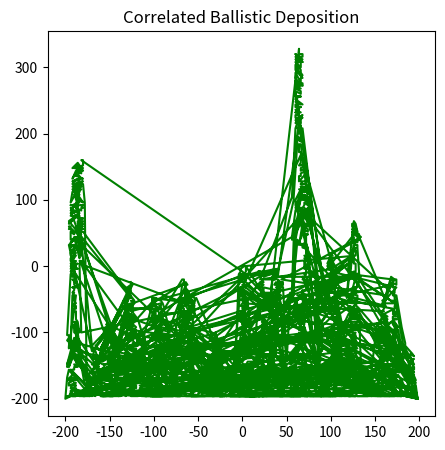

The matplotlib source for this figure:
""" From "COMPUTATIONAL PHYSICS", 3rd Ed, Enlarged Python eTextBook  
[redacted]
[redacted]
[redacted]
    Support by National Science Foundation"""

# Column.py

#from visual import *
import matplotlib.pyplot as plt
from numpy import *
import random
maxi = 100000
npoints = 200                # Number iterations, spaces
i = 0;              dist = 0;           r = 0;            x = 0;    y = 0
oldx = 0;           oldy = 0;           pp = 0.0;           prob = 0.0
hit = zeros( (200), int)

xlist = []
ylist = []
"""
graph1 = display(width = 500, height = 500,         
                 title = 'Correlated Ballistic Deposition', range=250.)
"""
#pts = points(color=color.green, size=2)


for i in range(0, npoints):  hit[i] = 0                     # Clear array
oldx = 100;         oldy = 0

for i in range(1, maxi + 1):
    r = int(npoints*random.random() )
    x = r - oldx
    y = hit[r] - oldy
    dist = x*x  +  y*y
    if (dist ==  0): prob = 1.0         # Sticking prob depends on last x
    else: prob = 9.0/dist
    pp = random.random()
    if (pp < prob):
        if(r>0 and r<(npoints - 1) ):
            if( (hit[r] >=  hit[r - 1]) and (hit[r] >=  hit[r + 1]) ):
                hit[r] = hit[r] + 1
            else:
                if (hit[r - 1] > hit[r + 1]):
                    hit[r] = hit[r - 1]
                else: hit[r] = hit[r + 1]
        oldx = r
        oldy = hit[r]
        olxc = oldx*2 - 200   # linear TF 0<oldx<200  - >  - 200<olxc<200
        olyc = oldy*4 - 200   # linear TF 0<oldy<100  - >  - 200<olxy<200
        #pts.append(pos=(olxc,olyc))
        xlist.append(olxc)
        ylist.append(olyc)

plt.figure(figsize=(5,5))
plt.title('Correlated Ballistic Deposition')
plt.plot(xlist,ylist,'green')

plt.show()  




